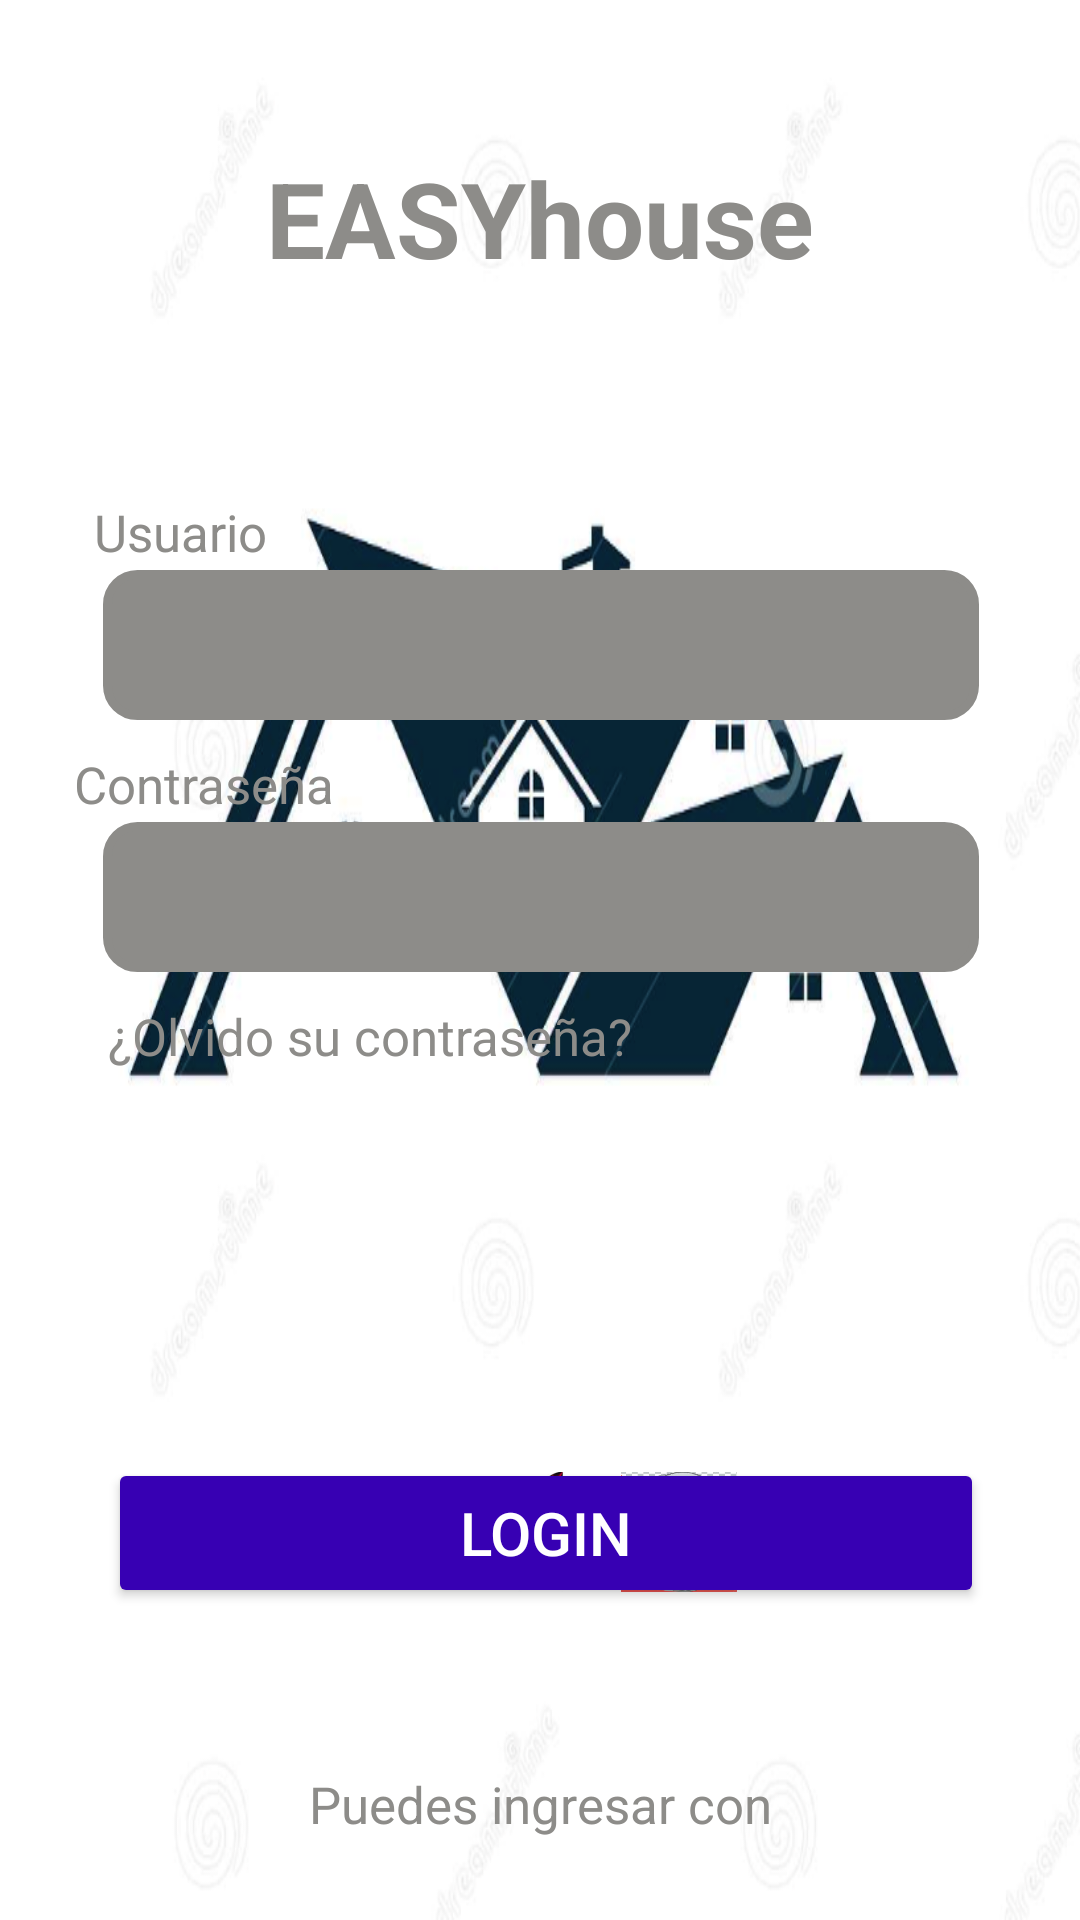

Android layout source for this screen:
<!-- AndroidManifest.xml: activity theme SplashTheme -->
<!-- res/layout/activity_main.xml -->
<?xml version="1.0" encoding="utf-8"?>
<androidx.constraintlayout.widget.ConstraintLayout xmlns:android="http://schemas.android.com/apk/res/android"
    xmlns:app="http://schemas.android.com/apk/res-auto"
    xmlns:tools="http://schemas.android.com/tools"
    android:layout_width="match_parent"
    android:layout_height="match_parent"
    android:padding="10dp"
    tools:context=".view.MainActivity">


    <TextView
        android:id="@+id/textView"
        android:layout_width="284dp"
        android:layout_height="59dp"
        android:text="EASYhouse"
        android:textAlignment="center"
        android:textAllCaps="false"
        android:textColor="@color/letra"
        android:textSize="35sp"
        android:textStyle="bold"
        app:layout_constraintBottom_toBottomOf="parent"
        app:layout_constraintEnd_toEndOf="parent"
        app:layout_constraintHorizontal_bias="0.498"
        app:layout_constraintLeft_toLeftOf="parent"
        app:layout_constraintRight_toRightOf="parent"
        app:layout_constraintStart_toStartOf="parent"
        app:layout_constraintTop_toTopOf="parent"
        app:layout_constraintVertical_bias="0.07" />


    <Button
        android:id="@+id/btnIniciarSesion"
        android:layout_width="50mm"
        android:layout_height="50dp"
        android:layout_marginTop="476dp"
        android:backgroundTint="@color/purple_700"
        android:text="Login"
        android:textSize="20dp"
        app:layout_constraintEnd_toEndOf="parent"
        app:layout_constraintHorizontal_bias="0.543"
        app:layout_constraintStart_toStartOf="parent"
        app:layout_constraintTop_toTopOf="parent" />

    <ImageView
        android:id="@+id/imageView3"
        android:layout_width="40dp"
        android:layout_height="40dp"
        android:src="@drawable/im3"
        app:layout_constraintBottom_toBottomOf="parent"
        app:layout_constraintEnd_toEndOf="parent"
        app:layout_constraintHorizontal_bias="0.654"
        app:layout_constraintStart_toStartOf="parent"
        app:layout_constraintTop_toTopOf="parent"
        app:layout_constraintVertical_bias="0.829"
        tools:ignore="MissingConstraints" />

    <ImageView
        android:id="@+id/imageView"
        android:layout_width="40dp"
        android:layout_height="40dp"
        android:src="@drawable/im2"
        app:layout_constraintBottom_toBottomOf="parent"
        app:layout_constraintEnd_toEndOf="parent"
        app:layout_constraintHorizontal_bias="0.498"
        app:layout_constraintStart_toStartOf="parent"
        app:layout_constraintTop_toTopOf="parent"
        app:layout_constraintVertical_bias="0.829"
        tools:ignore="MissingConstraints" />

    <ImageView
        android:id="@+id/imageView2"
        android:layout_width="40dp"
        android:layout_height="40dp"
        android:src="@drawable/im1"
        app:layout_constraintBottom_toBottomOf="parent"
        app:layout_constraintEnd_toEndOf="parent"
        app:layout_constraintHorizontal_bias="0.345"
        app:layout_constraintStart_toStartOf="parent"
        app:layout_constraintTop_toTopOf="parent"
        app:layout_constraintVertical_bias="0.829"
        tools:ignore="MissingConstraints" />

    <EditText
        android:id="@+id/edPass"
        android:layout_width="50mm"
        android:layout_height="50dp"
        android:layout_marginTop="264dp"
        android:background="@drawable/campos"
        android:inputType="textPassword"
        android:textColor="@color/black"
        android:backgroundTint="@color/letra"
        app:layout_constraintEnd_toEndOf="parent"
        app:layout_constraintHorizontal_bias="0.506"
        app:layout_constraintStart_toStartOf="parent"
        app:layout_constraintTop_toTopOf="parent" />

    <TextView
        android:id="@+id/textView3"
        android:layout_width="wrap_content"
        android:layout_height="wrap_content"
        android:layout_marginTop="156dp"
        android:text="Usuario"
        android:textColor="@color/letra"
        android:textSize="17sp"
        app:layout_constraintEnd_toEndOf="parent"
        app:layout_constraintHorizontal_bias="0.076"
        app:layout_constraintStart_toStartOf="parent"
        app:layout_constraintTop_toTopOf="parent" />

    <EditText
        android:id="@+id/edUser"
        android:layout_width="50mm"
        android:layout_height="50dp"
        android:layout_marginTop="180dp"
        android:background="@drawable/campos"
        android:textColor="@color/black"
        android:backgroundTint="@color/letra"
        app:layout_constraintEnd_toEndOf="parent"
        app:layout_constraintHorizontal_bias="0.506"
        app:layout_constraintStart_toStartOf="parent"
        app:layout_constraintTop_toTopOf="parent" />

    <TextView
        android:id="@+id/textView5"
        android:layout_width="wrap_content"
        android:layout_height="wrap_content"
        android:layout_marginTop="324dp"
        android:text="¿Olvido su contraseña?"
        android:textColor="@color/letra"
        android:textSize="17sp"
        app:layout_constraintEnd_toEndOf="parent"
        app:layout_constraintHorizontal_bias="0.157"
        app:layout_constraintStart_toStartOf="parent"
        app:layout_constraintTop_toTopOf="parent" />


    <TextView
        android:id="@+id/textView7"
        android:layout_width="wrap_content"
        android:layout_height="wrap_content"
        android:layout_marginTop="636dp"
        android:text="¿No tienes cuenta? Registrate"
        android:textColor="@color/letra"
        android:textSize="15sp"
        android:textStyle="italic"
        app:layout_constraintEnd_toEndOf="parent"
        app:layout_constraintHorizontal_bias="0.497"
        app:layout_constraintStart_toStartOf="parent"
        app:layout_constraintTop_toTopOf="parent" />

    <TextView
        android:id="@+id/textView8"
        android:layout_width="wrap_content"
        android:layout_height="wrap_content"
        android:layout_marginTop="672dp"
        android:text="Continuar como invitado"
        android:textColor="@color/black"
        android:textSize="15sp"
        app:layout_constraintEnd_toEndOf="parent"
        app:layout_constraintHorizontal_bias="0.497"
        app:layout_constraintStart_toStartOf="parent"
        app:layout_constraintTop_toTopOf="parent" />

    <TextView
        android:id="@+id/textView6"
        android:layout_width="wrap_content"
        android:layout_height="wrap_content"
        android:layout_marginTop="580dp"
        android:text="Puedes ingresar con"
        android:textColor="@color/letra"
        android:textSize="17sp"
        app:layout_constraintEnd_toEndOf="parent"
        app:layout_constraintStart_toStartOf="parent"
        app:layout_constraintTop_toTopOf="parent" />

    <TextView
        android:id="@+id/textView4"
        android:layout_width="wrap_content"
        android:layout_height="wrap_content"
        android:layout_marginTop="240dp"
        android:text="Contraseña"
        android:textColor="@color/letra"
        android:textSize="17sp"
        app:layout_constraintEnd_toEndOf="parent"
        app:layout_constraintHorizontal_bias="0.058"
        app:layout_constraintStart_toStartOf="parent"
        app:layout_constraintTop_toTopOf="parent" />

</androidx.constraintlayout.widget.ConstraintLayout>
<!-- resources referenced by this layout -->
<resources>
  <color name="black">#FF000000</color>
  <color name="letra">#8D8C89</color>
  <color name="purple_700">#FF3700B3</color>
  <!-- drawable campos (drawable-v24) -->
  <?xml version="1.0" encoding="utf-8"?>
  <shape android:shape="rectangle"
  
      xmlns:android="http://schemas.android.com/apk/res/android">
  
      <stroke android:width="3dp"
          android:color="@color/red"
          android:background="@color/letra"/>
      <corners android:radius="10dp"/>
  
  </shape>
  <!-- drawable im1: png bitmap (drawable-v24, 39654 bytes) -->
  <!-- drawable im2: png bitmap (drawable-v24, 60423 bytes) -->
  <!-- drawable im3: png bitmap (drawable-v24, 210482 bytes) -->
  <style name="SplashTheme" parent="Theme.AppCompat.NoActionBar">
          <item name="android:windowBackground">@drawable/splashscreen</item>
      </style>
  <color name="red">#531818</color>
  <!-- drawable splashscreen (drawable-v24) -->
  <?xml version="1.0" encoding="utf-8"?>
  <layer-list xmlns:android="http://schemas.android.com/apk/res/android">
  <item android:drawable="@color/red"/>
      <item>
          <bitmap android:src="@drawable/splash"/>
  
      </item>
  
  
  
  
  </layer-list>
  <!-- drawable splash: png bitmap (drawable-v24, 160653 bytes) -->
</resources>
